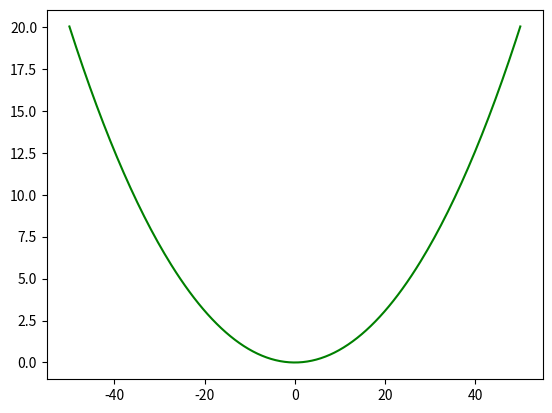
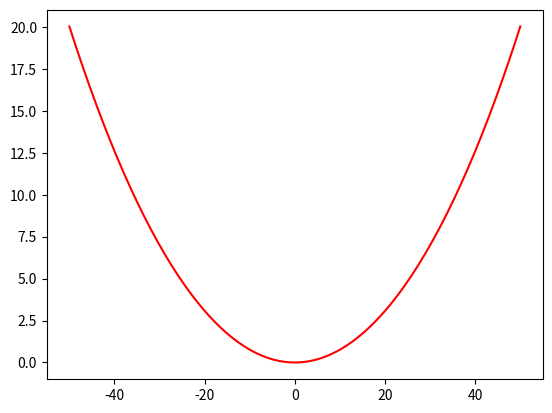
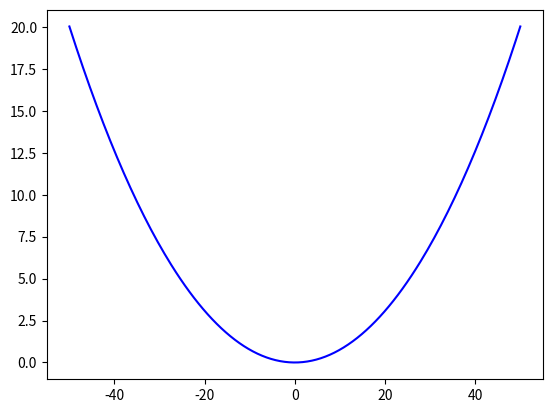
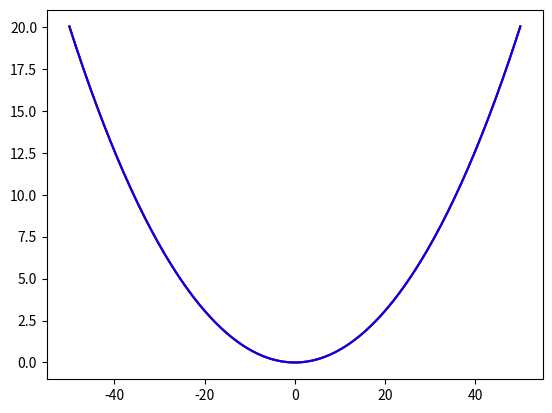
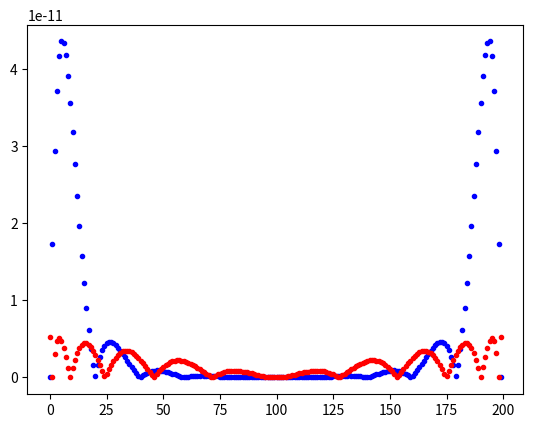

Recreate these plots in Python, in order.
# -*- coding: utf-8 -*-
"""
Created on Mon Nov  9 22:36:09 2026

@author: suzuk
"""


## MATH 345 final project

#%% divided diff

import numpy as np

def newton_coefficients(x, y):
    x = np.asarray(x, dtype=float)
    a = np.asarray(y, dtype=float).copy()
    for order in range(1, len(x)):
        for i in range(len(x) - 1, order - 1, -1):
            a[i] = (a[i] - a[i - 1]) / (x[i] - x[i - order])
    return a

def newton_evaluate(x_nodes, a, x):
    value = a[-1]
    for k in range(len(a) - 2, -1, -1):
        value = a[k] + (x - x_nodes[k]) * value
    return value
#%% Chebyshev 

def Chebyshev(a,b,n):
    x_data=np.zeros(n+1)
    for k in range(n+1):
        t=np.cos((2*k+1)*np.pi/(2*(n+1)))
        x_data[k]=(a+b)/2+(b-a)*t/2
    return x_data

#%% define f(a) and f'(a)

import math as m
import matplotlib.pyplot as plt


# from the equation 2asing(50/a)=110, by subtracting 110 from both side,
# obtain function of a which equal to 0

def fa(a):
    return 2*a*np.sinh(50/a)-110
def ga(a):
    return 2*(np.sinh(50/a)-50/a*np.cosh(50/a))

#%% See f(60) and f(70) have different sign
print('f(60)=',fa(60))

print('f(70)=',fa(70))    
# first guess for a, a1=60, a2=70

# f(60)= 1.9826609431448077
# f(70)= -1.277021250356782

# f(60)>0, f(70)<0, by intermediate value theorem
# there exists at least one opint c in (60,70), f(c)=0

# also, for all a>0, f'(a)<0, so the function is only decreasing. This leads to the uniqueness.

#%% bisection method function

# begin with a0=60, a1=70


def bisection(f, a0, a1, tol=1.0e-8, max_iter=200):
    print(f"{'approximation':>18}  {'iteration':>9}  {'error_bound':>18}  {'residual':>18}")

    if f(a0)==0: # verify if a0 is the root
        print('root found at a=', a0, '# of iteration:0, error:0, residual:0')
        return(a0,0,0.0)
    if f(a1)==0: # verify if a1 is the root
        print('root found at a=', a1, '# of iteration:0, error:0, residual:0')
        return(a1,0,0.0)
        
    if f(a0)*f(a1)>0:   # verify if there is a root between a0 and a1, if not, quit
        raise ValueError('bisection condition is not met')
        
    for n in range(1,max_iter):
        c=(a0+a1)/2
        # calculate the mid point
        # stop if the mid point is an exact root
        if f(c)==0:
            print('root found at a=', c, '.# of iteration:', n, '.error:0, residual:0.')
            return(c,n,0.0)
        if f(a0)*f(c)<0:    # if satisfied, there is a root between a0 and c
            a1=c
        
        if f(a1)*f(c)<0:    # if saisfied, there is a root between c and a1
            a0=c    # replace the other end point with the mid point
            
        approximation=(a0+a1)/2
        error_bound=(a1-a0)/2
        residual=f(approximation)
        if error_bound<=tol:
            print('bisection completed at a=', approximation, '.# of iteration:', n, '.error bound:',error_bound, '.residual:',residual,'.')
            return approximation, n, error_bound
        
        print(f"{approximation:>18.12f}  {n:>9}  {error_bound:>18.10g}  {residual:>18.10g}")

#%% Newton's method function       
def Newton_method(f,g,a0, tol=1.0e-8, max_iter=200):
    print(f"{'approximation':>18}  {'iteration':>9}  {'error_estimate':>18}  {'residual':>18}")

    if f(a0)==0:
        print('root found at a=', a0, '# of iteration:0, error:0, residual:0')
        return(a0,0,0.0)
    for n in range(1, max_iter):
        a1 = a0 -f(a0)/g(a0)
        if f(a0)==0:
            print('root found at a=', a1, '# of iteration:', n, 'error:0, residual:0')
        error_estimate=np.abs(f(a1)/g(a1))
        residual=f(a1)
        a0=a1
 
        if error_estimate<=tol:
            print('Newton method completed at a=', a0, '.# of iteration:', n, '.error estimate:',error_estimate, '.residual:',residual,'.')
            return a0, n, error_estimate
        
        print(f"{a0:>18.12f}  {n:>9}  {error_estimate:>18.10g}  {residual:>18.10g}")
        if n == max_iter:
            print('reached max itertion, did not satisfy the tolerance. a=', a0, '.# of iteration:', n, '.error bound:',error_estimate, '.residual:',residual,'.')
        
    return a0, n, error_estimate

#%% approximate the root with bisection method
print('bisection method approximation')
bisection(fa, 60, 70)

#%% approximate the root with Newton's method
# a_0=70  
print('Newton method approximation starting at 70')
a_newton_70=Newton_method(fa,ga, 70)
# a_0=60
print('Newton method approximation starting at 60')
a_newton_60=Newton_method(fa,ga, 60)


# define a as the value we approximated
a=a_newton_60[0]

#%% define f(x) with approximated a
def f(x):
    return a*np.cosh(x/a)-a
#%% actual graph

x=np.linspace(-50,50,200)

plt.figure(1)
plt.plot(x,f(x),'g')

#%% equaly spaced nodes
# let n be the nubmer of nodes
n=11
x_eq=np.linspace(-50,50,n)
y_eq=f(x_eq)

a_eq=newton_coefficients(x_eq, y_eq)

x=np.linspace(-50,50,200)

value_eq=newton_evaluate(x_eq, a_eq, x)

plt.figure(2)
plt.plot(x,value_eq,'r')


#%% Chebyshev nodes
x_ch=Chebyshev(-50, 50, n-1)
y_ch=f(x_ch)

a_ch=newton_coefficients(x_ch, y_ch)

x=np.linspace(-50,50,200)

value_eq=newton_evaluate(x_ch, a_ch, x)

plt.figure(3)
plt.plot(x,value_eq,'b')

#%% plot them in the same figure

plt.figure(4)

plt.plot(x,f(x),'g')

plt.plot(x,value_eq,'r')

plt.plot(x,value_eq,'b')



#%% compute errors for equally spaced nodes

error_eq=0

for k in range(len(x+1)):
    node_error_eq= np.abs(f(x[k])-newton_evaluate(x_eq, a_eq, x[k]))
    error_eq += node_error_eq
    plt.figure(5)
    plt.plot(k,node_error_eq,'bo',markersize=3)
print('error average by equally spaced nodes=', error_eq/len(x))

#%% compute errors for Chebyshev nodes

error_ch=0

for k in range(len(x+1)):
    
    node_error_ch= np.abs(f(x[k])-newton_evaluate(x_ch, a_ch, x[k]))
    error_ch += node_error_ch
    
    plt.figure(5)
    plt.plot(k,node_error_ch,'ro',markersize=3)
    
print('error average by Chebyshev nodes=', error_ch/len(x))


#%% overflow function definition
def u_sub(u):
    return(np.sinh(u)/u-1.1)

def u_sub_derivative(u):
    return((np.cosh(u)*u-np.sinh(u))/u**2)

#%% both function over flows easily
print('50/0.07=',50/0.07)

print('direct evaluation; f(0.07)=',fa(0.07))

print('u subed evaluation; u(714)=',u_sub(714))

#%% approximation by using u sub



approximate_bi=bisection(u_sub, 5/7, 5/6)

approximate_new=Newton_method(u_sub, u_sub_derivative,5/6)

approximate_new=Newton_method(u_sub, u_sub_derivative,5/7)



print('uisng the result from bisection method, a=', 50/approximate_bi[0])

print('using the result from bisection method, error bound=',approximate_bi[2])

print('using the relust from Newton method, a=',50/approximate_new[0])

print('using the result from bisection method, error estimate=',approximate_new[2])
